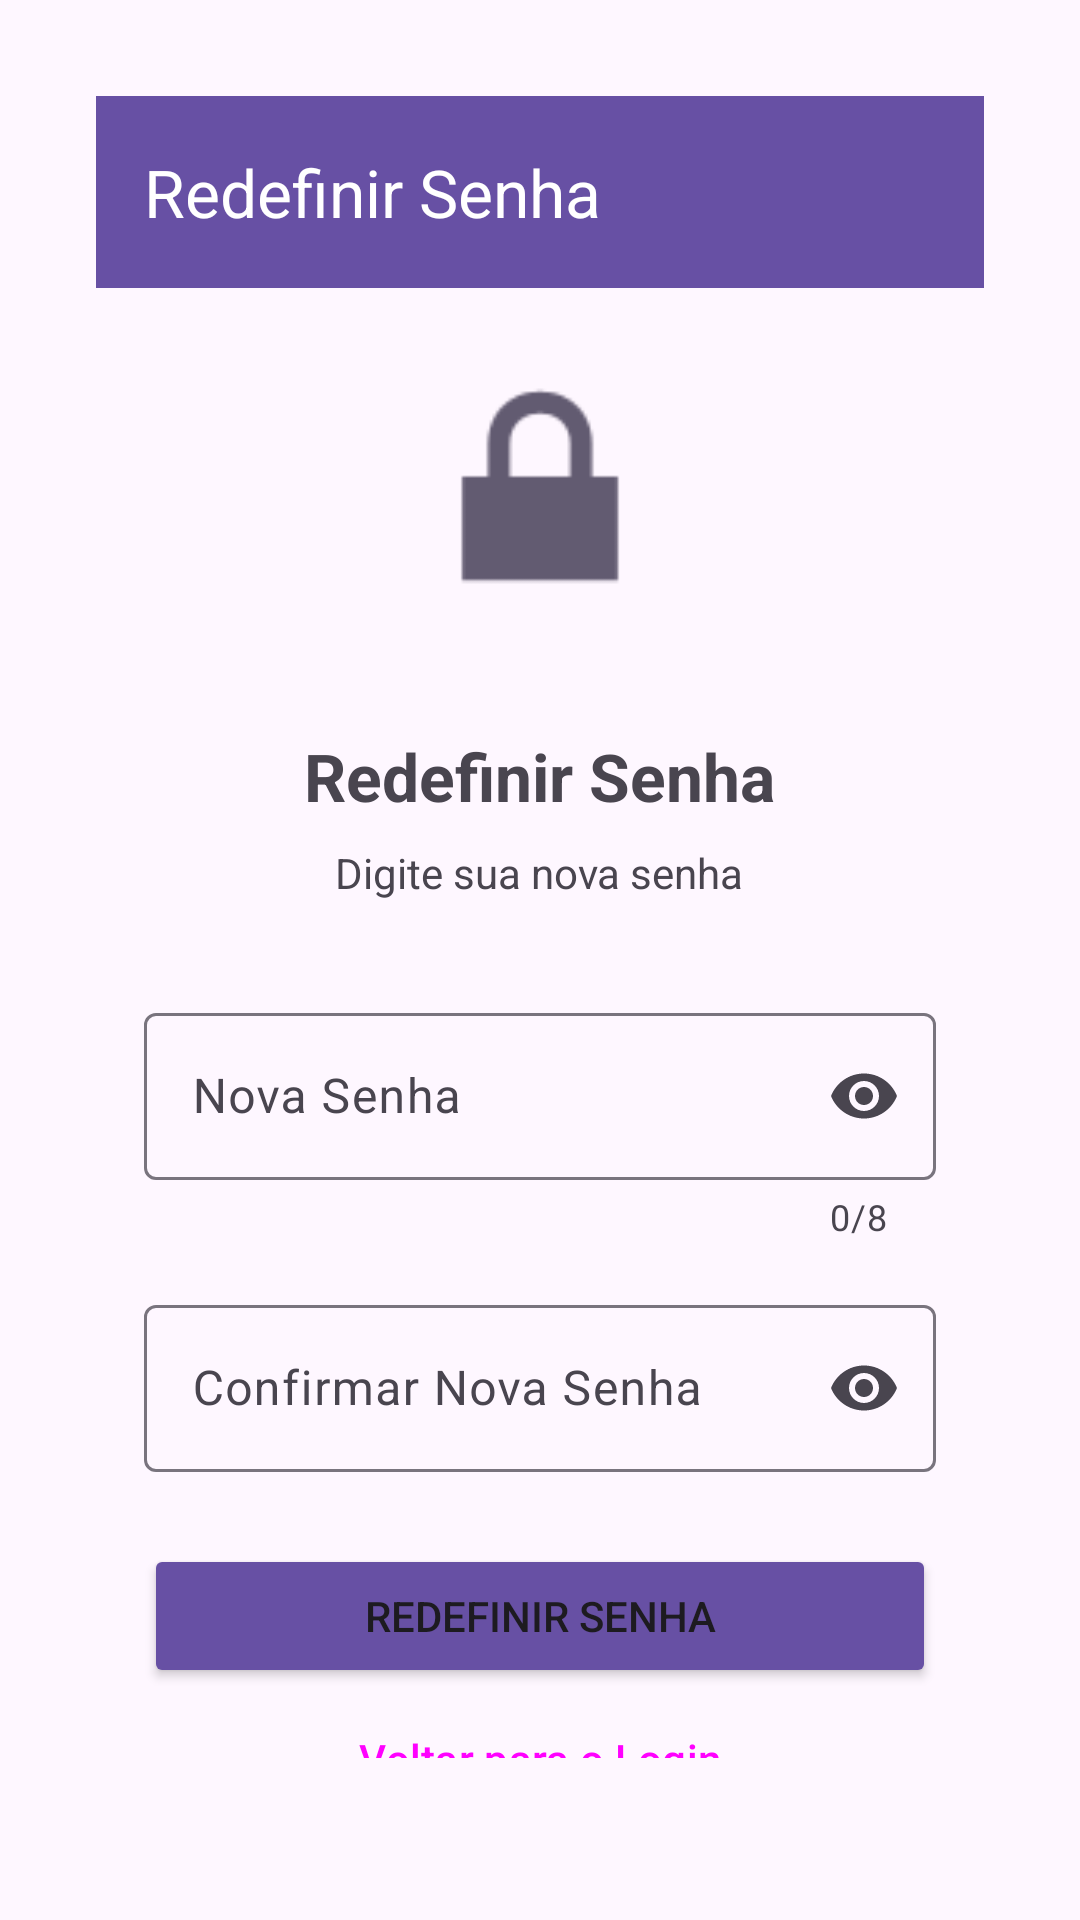

Android layout source for this screen:
<!-- AndroidManifest.xml: application theme Theme.FrequenciaEscolar -->
<!-- res/layout/activity_esqueci_senha.xml -->
<?xml version="1.0" encoding="utf-8"?>
<LinearLayout xmlns:android="http://schemas.android.com/apk/res/android"
    xmlns:app="http://schemas.android.com/apk/res-auto"
    android:layout_width="match_parent"
    android:layout_height="match_parent"
    android:orientation="vertical"
    android:gravity="center"
    android:padding="32dp">

    <androidx.appcompat.widget.Toolbar
        android:id="@+id/toolbar"
        android:layout_width="match_parent"
        android:layout_height="?attr/actionBarSize"
        android:background="?attr/colorPrimary"
        android:theme="@style/ThemeOverlay.AppCompat.Dark.ActionBar"
        app:title="Redefinir Senha"
        app:titleTextColor="@android:color/white"
        android:layout_gravity="top" />

    <LinearLayout
        android:layout_width="match_parent"
        android:layout_height="match_parent"
        android:orientation="vertical"
        android:gravity="center"
        android:padding="16dp">

        <ImageView
            android:layout_width="100dp"
            android:layout_height="100dp"
            android:src="@android:drawable/ic_lock_lock"
            android:layout_marginBottom="32dp" />

        <TextView
            android:layout_width="wrap_content"
            android:layout_height="wrap_content"
            android:text="Redefinir Senha"
            android:textSize="22sp"
            android:textStyle="bold"
            android:layout_marginBottom="8dp" />

        <TextView
            android:layout_width="wrap_content"
            android:layout_height="wrap_content"
            android:text="Digite sua nova senha"
            android:textSize="14sp"
            android:textAlignment="center"
            android:layout_marginBottom="32dp" />

        <com.google.android.material.textfield.TextInputLayout
            android:layout_width="match_parent"
            android:layout_height="wrap_content"
            android:hint="Nova Senha"
            app:endIconMode="password_toggle"
            app:counterEnabled="true"
            app:counterMaxLength="8">

            <com.google.android.material.textfield.TextInputEditText
                android:id="@+id/etNovaSenha"
                android:layout_width="match_parent"
                android:layout_height="wrap_content"
                android:inputType="textPassword"
                android:maxLines="1" />

        </com.google.android.material.textfield.TextInputLayout>

        <com.google.android.material.textfield.TextInputLayout
            android:layout_width="match_parent"
            android:layout_height="wrap_content"
            android:layout_marginTop="16dp"
            android:hint="Confirmar Nova Senha"
            app:endIconMode="password_toggle">

            <com.google.android.material.textfield.TextInputEditText
                android:id="@+id/etConfirmarSenha"
                android:layout_width="match_parent"
                android:layout_height="wrap_content"
                android:inputType="textPassword"
                android:maxLines="1" />

        </com.google.android.material.textfield.TextInputLayout>

        <Button
            android:id="@+id/btnRedefinir"
            android:layout_width="match_parent"
            android:layout_height="wrap_content"
            android:layout_marginTop="24dp"
            android:text="Redefinir Senha"
            android:backgroundTint="?attr/colorPrimary" />

        <TextView
            android:id="@+id/tvMensagem"
            android:layout_width="match_parent"
            android:layout_height="wrap_content"
            android:layout_marginTop="16dp"
            android:text=""
            android:textAlignment="center"
            android:textSize="14sp"
            android:visibility="gone" />

        <Button
            android:id="@+id/btnVoltarLogin"
            android:layout_width="match_parent"
            android:layout_height="wrap_content"
            android:layout_marginTop="8dp"
            android:text="Voltar para o Login"
            android:backgroundTint="@android:color/darker_gray"
            style="@style/Widget.Material3.Button.TextButton" />

    </LinearLayout>

</LinearLayout>
<!-- resources referenced by this layout -->
<resources>
  <style name="Theme.FrequenciaEscolar" parent="Base.Theme.FrequenciaEscolar" />
  <style name="Base.Theme.FrequenciaEscolar" parent="Theme.Material3.DayNight.NoActionBar">
          
          <item name="popupMenuStyle">@style/MenuPopupStyle</item>
          <item name="actionOverflowMenuStyle">@style/MenuPopupStyle</item>
      </style>
  <style name="MenuPopupStyle">
          <item name="android:popupBackground">#2D2D2D</item>
          <item name="android:textColor">#FFFFFF</item>
      </style>
</resources>
